Labelled photos from "dataset", an image-classification folder in almatov1/potato-python. The possible labels are: potato, purslane.

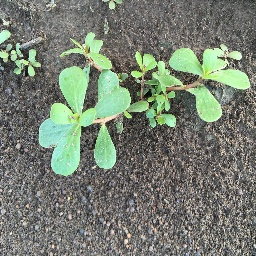
Label: purslane

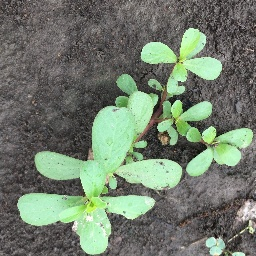
Label: purslane

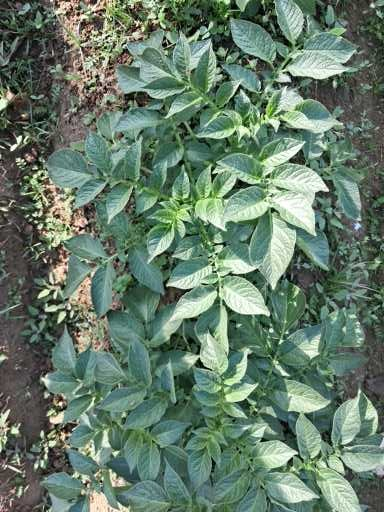
Label: potato

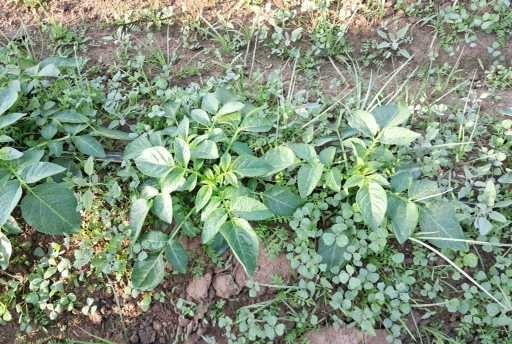
Label: potato

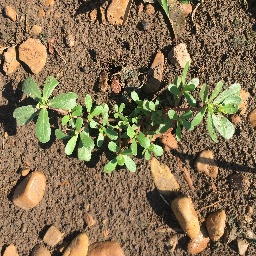
Label: purslane

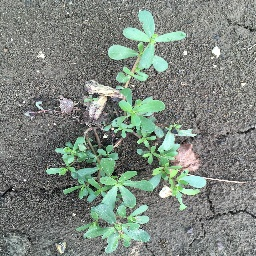
Label: purslane
